The GitHub repository Sabbir256/paddy-leaf-disease contains a labelled image folder "data" with 3 categories: bacterial leaf blight, brown spot, leaf smut. Examples follow, each with its label.

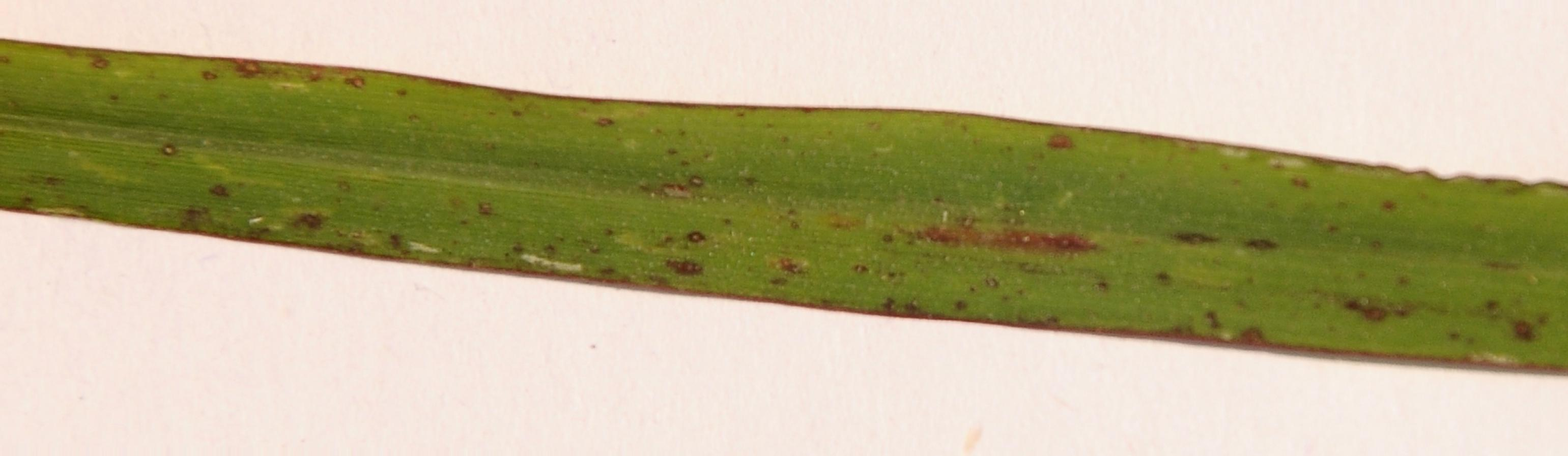
Label: leaf smut

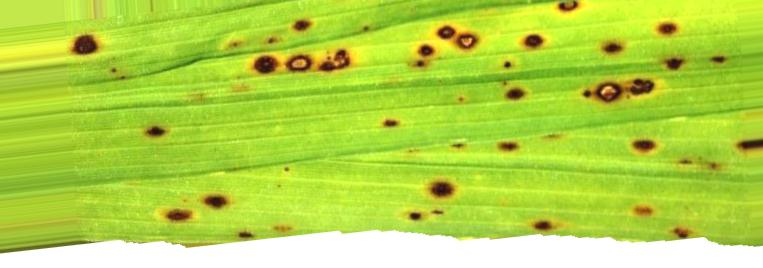
Label: brown spot

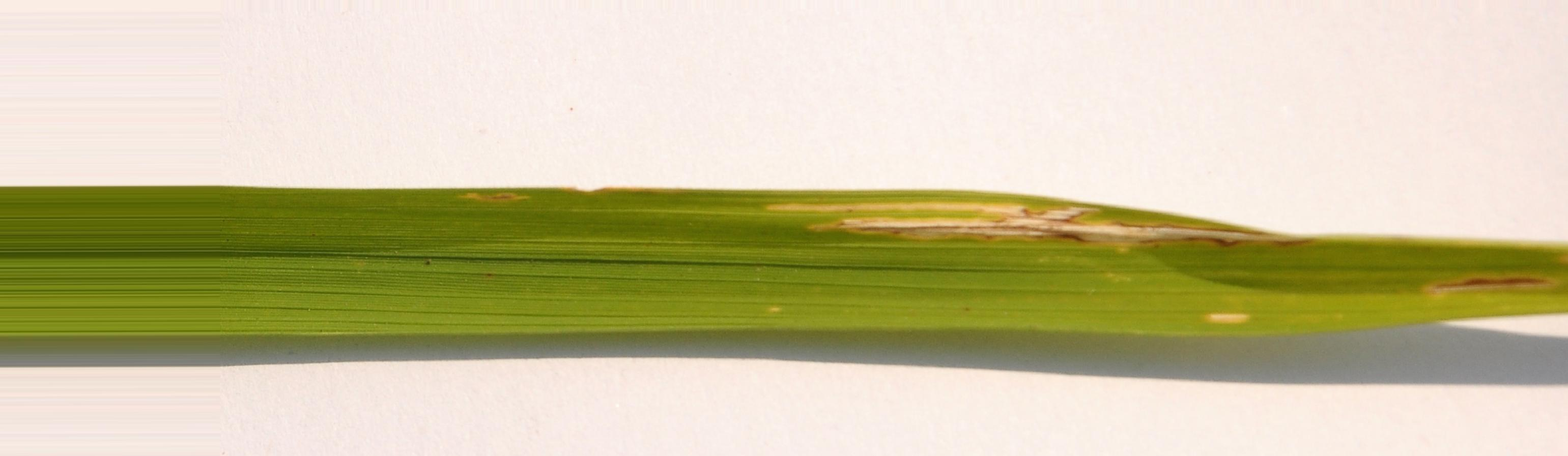
Label: bacterial leaf blight

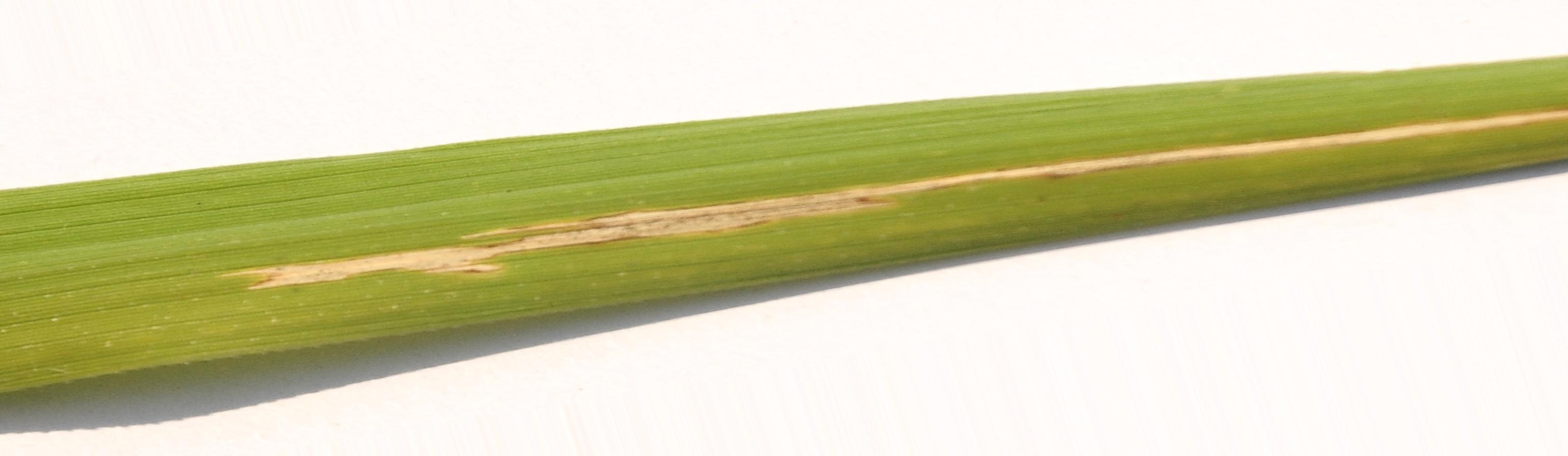
Label: bacterial leaf blight

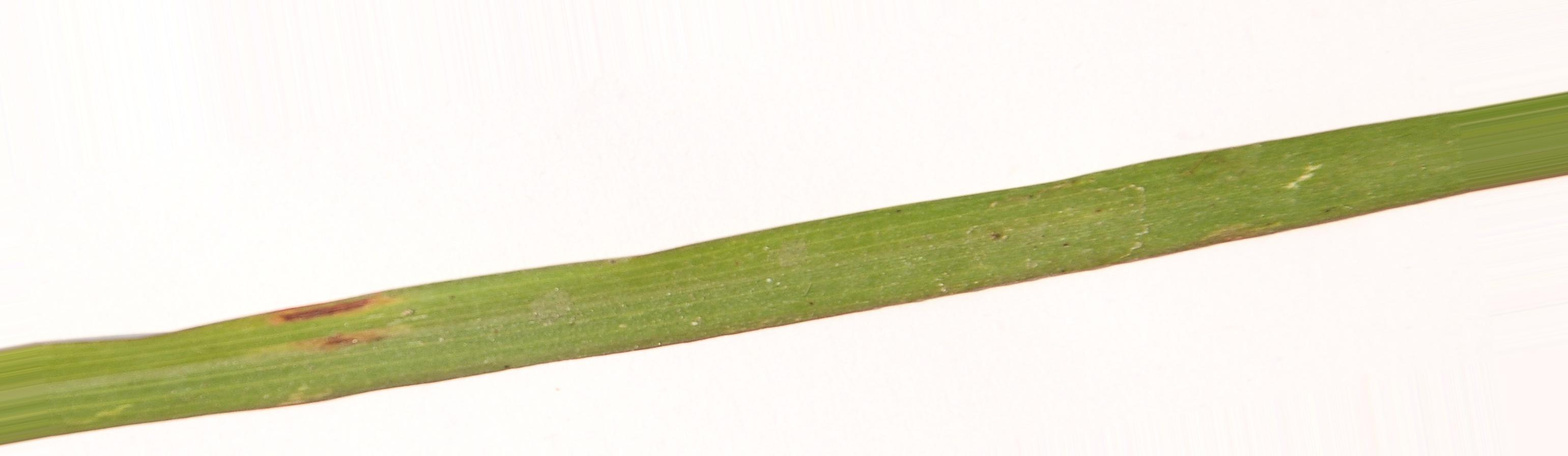
Label: leaf smut

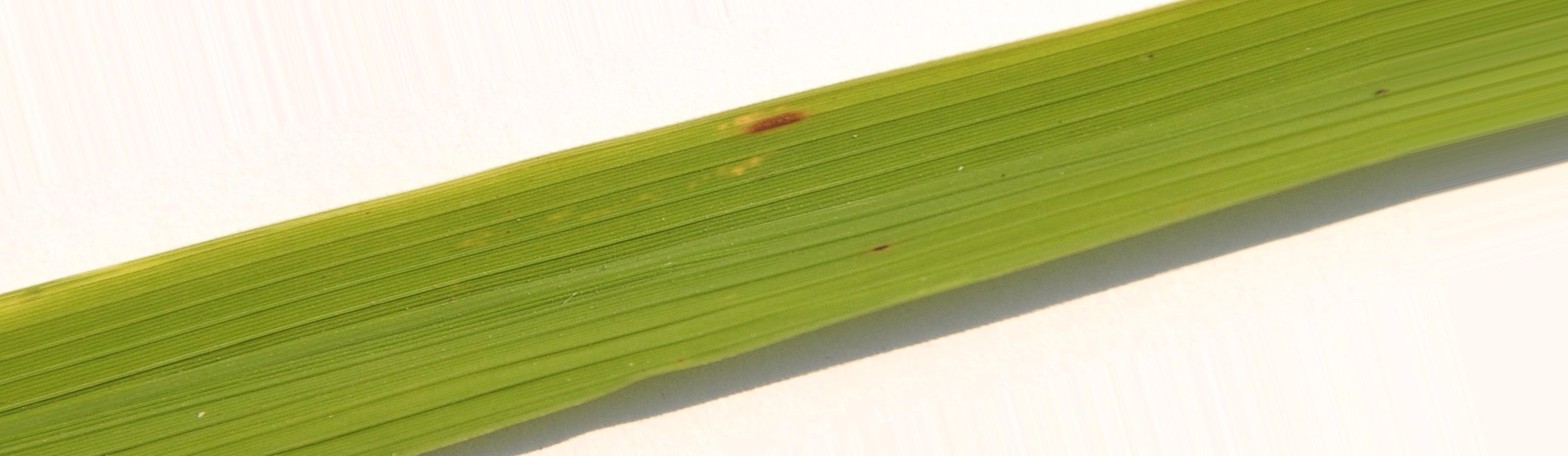
Label: brown spot
